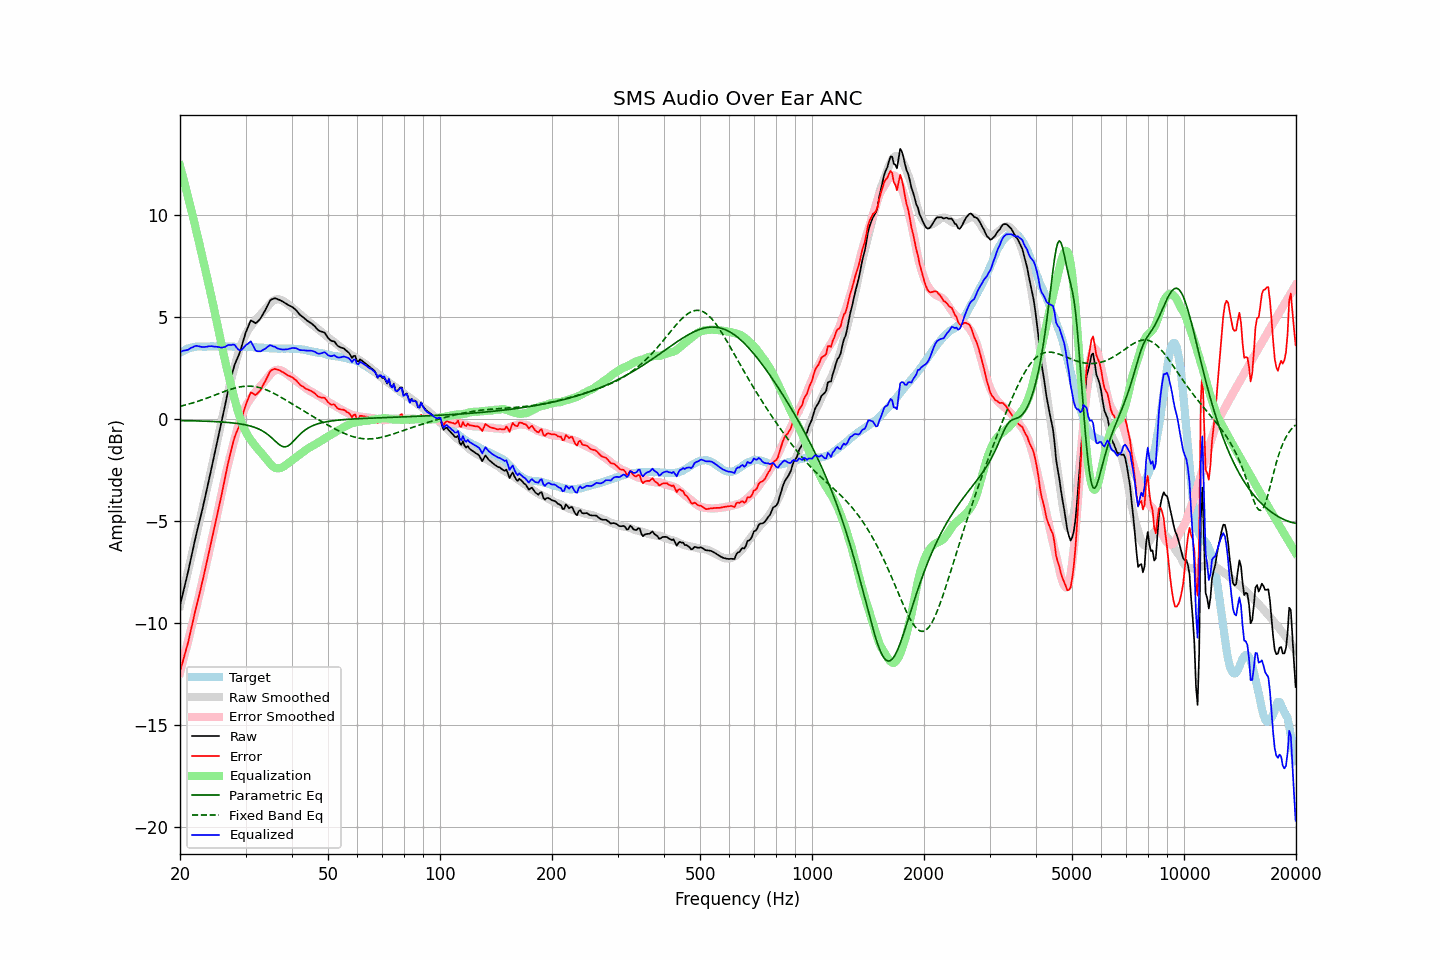

The file beside this chart, header and first rows:
frequency, raw, error, smoothed, error_smoothed, equalization, parametric_eq, fixed_band_eq, equalized_raw, equalized_smoothed, target
20.00, -9.13, -12.38, -9.15, -12.42, 12.42, -0.07, 0.63, 3.29, 3.28, 3.25
20.20, -8.80, -12.10, -8.81, -12.12, 12.12, -0.07, 0.64, 3.32, 3.31, 3.30
20.40, -8.47, -11.82, -8.47, -11.82, 11.82, -0.08, 0.66, 3.35, 3.35, 3.34
20.61, -8.15, -11.52, -8.13, -11.51, 11.51, -0.08, 0.68, 3.36, 3.38, 3.37
20.81, -7.82, -11.24, -7.79, -11.20, 11.20, -0.08, 0.71, 3.38, 3.41, 3.42
21.02, -7.49, -10.96, -7.45, -10.89, 10.89, -0.08, 0.73, 3.40, 3.44, 3.46
21.23, -7.12, -10.61, -7.11, -10.57, 10.57, -0.08, 0.75, 3.45, 3.46, 3.48
21.44, -6.76, -10.26, -6.77, -10.25, 10.25, -0.08, 0.77, 3.50, 3.48, 3.50
21.66, -6.41, -9.93, -6.43, -9.93, 9.93, -0.08, 0.80, 3.52, 3.50, 3.52
21.87, -6.04, -9.57, -6.09, -9.61, 9.61, -0.09, 0.82, 3.57, 3.52, 3.53
22.09, -5.69, -9.24, -5.74, -9.28, 9.28, -0.09, 0.84, 3.59, 3.54, 3.55
22.31, -5.37, -8.93, -5.40, -8.95, 8.95, -0.09, 0.87, 3.58, 3.55, 3.56
22.54, -5.05, -8.61, -5.05, -8.61, 8.61, -0.09, 0.90, 3.56, 3.56, 3.56
22.76, -4.72, -8.28, -4.71, -8.27, 8.27, -0.10, 0.92, 3.55, 3.56, 3.56
22.99, -4.39, -7.94, -4.36, -7.92, 7.92, -0.10, 0.95, 3.53, 3.56, 3.55
23.22, -4.04, -7.59, -4.02, -7.58, 7.58, -0.10, 0.98, 3.53, 3.56, 3.55
23.45, -3.69, -7.24, -3.67, -7.23, 7.23, -0.10, 1.01, 3.54, 3.56, 3.55
23.69, -3.34, -6.89, -3.33, -6.89, 6.89, -0.11, 1.03, 3.55, 3.56, 3.56
23.92, -2.97, -6.52, -2.98, -6.54, 6.54, -0.11, 1.06, 3.57, 3.56, 3.55
24.16, -2.62, -6.18, -2.63, -6.19, 6.19, -0.11, 1.09, 3.57, 3.56, 3.56
24.40, -2.26, -5.83, -2.27, -5.83, 5.83, -0.12, 1.12, 3.57, 3.56, 3.57
24.65, -1.92, -5.48, -1.91, -5.47, 5.47, -0.12, 1.15, 3.55, 3.56, 3.56
24.89, -1.55, -5.11, -1.54, -5.10, 5.10, -0.12, 1.18, 3.55, 3.56, 3.56
25.14, -1.19, -4.75, -1.17, -4.73, 4.73, -0.13, 1.21, 3.54, 3.56, 3.56
25.39, -0.82, -4.39, -0.79, -4.35, 4.35, -0.13, 1.24, 3.54, 3.56, 3.57
25.65, -0.46, -4.02, -0.41, -3.97, 3.97, -0.14, 1.28, 3.52, 3.56, 3.57
25.91, -0.10, -3.66, -0.04, -3.60, 3.60, -0.14, 1.31, 3.50, 3.56, 3.56
26.16, 0.29, -3.26, 0.33, -3.23, 3.23, -0.15, 1.33, 3.52, 3.56, 3.56
26.43, 0.66, -2.89, 0.68, -2.87, 2.87, -0.15, 1.36, 3.53, 3.56, 3.55
26.69, 1.06, -2.50, 1.03, -2.53, 2.53, -0.16, 1.39, 3.59, 3.56, 3.55
26.96, 1.43, -2.13, 1.36, -2.20, 2.20, -0.17, 1.42, 3.63, 3.55, 3.56
27.23, 1.75, -1.81, 1.68, -1.87, 1.87, -0.17, 1.45, 3.63, 3.55, 3.56
27.50, 2.07, -1.49, 1.99, -1.56, 1.56, -0.18, 1.47, 3.63, 3.55, 3.56
27.77, 2.39, -1.16, 2.28, -1.26, 1.26, -0.19, 1.49, 3.65, 3.55, 3.55
28.05, 2.67, -0.88, 2.58, -0.97, 0.97, -0.20, 1.52, 3.63, 3.55, 3.55
28.33, 2.86, -0.68, 2.87, -0.68, 0.68, -0.21, 1.54, 3.53, 3.54, 3.53
28.62, 3.03, -0.50, 3.15, -0.40, 0.40, -0.22, 1.56, 3.43, 3.54, 3.53
28.90, 3.23, -0.31, 3.40, -0.14, 0.14, -0.23, 1.57, 3.37, 3.54, 3.54
29.19, 3.47, -0.06, 3.63, 0.09, -0.09, -0.24, 1.59, 3.38, 3.54, 3.53
29.48, 3.74, 0.19, 3.83, 0.29, -0.29, -0.26, 1.60, 3.45, 3.54, 3.55
29.78, 4.01, 0.48, 4.01, 0.47, -0.47, -0.27, 1.61, 3.54, 3.54, 3.54
30.08, 4.26, 0.72, 4.17, 0.63, -0.63, -0.29, 1.61, 3.63, 3.53, 3.54
30.38, 4.45, 0.92, 4.31, 0.78, -0.78, -0.30, 1.61, 3.68, 3.53, 3.53
30.68, 4.65, 1.12, 4.43, 0.90, -0.90, -0.32, 1.61, 3.74, 3.53, 3.53
30.99, 4.83, 1.31, 4.55, 1.02, -1.02, -0.35, 1.61, 3.82, 3.53, 3.53
31.30, 4.80, 1.27, 4.65, 1.12, -1.12, -0.37, 1.61, 3.67, 3.52, 3.52
31.61, 4.75, 1.22, 4.75, 1.23, -1.23, -0.39, 1.60, 3.52, 3.52, 3.52
31.93, 4.70, 1.18, 4.85, 1.33, -1.33, -0.42, 1.58, 3.36, 3.52, 3.52
32.24, 4.76, 1.25, 4.94, 1.43, -1.43, -0.45, 1.57, 3.33, 3.51, 3.51
32.57, 4.84, 1.32, 5.03, 1.52, -1.52, -0.49, 1.55, 3.32, 3.51, 3.51
32.89, 4.93, 1.42, 5.11, 1.61, -1.61, -0.53, 1.53, 3.32, 3.50, 3.51
33.22, 5.06, 1.56, 5.20, 1.70, -1.70, -0.57, 1.51, 3.36, 3.50, 3.50
33.55, 5.20, 1.70, 5.28, 1.79, -1.79, -0.61, 1.48, 3.41, 3.49, 3.49
33.89, 5.34, 1.85, 5.37, 1.89, -1.89, -0.66, 1.45, 3.45, 3.49, 3.48
34.23, 5.50, 2.01, 5.46, 1.98, -1.98, -0.72, 1.42, 3.51, 3.48, 3.49
34.57, 5.65, 2.17, 5.56, 2.08, -2.08, -0.78, 1.39, 3.57, 3.48, 3.47
34.92, 5.80, 2.33, 5.65, 2.18, -2.18, -0.84, 1.35, 3.62, 3.47, 3.47
35.27, 5.87, 2.40, 5.74, 2.27, -2.27, -0.91, 1.32, 3.60, 3.47, 3.47
35.62, 5.90, 2.43, 5.80, 2.34, -2.34, -0.99, 1.28, 3.56, 3.47, 3.46
35.97, 5.93, 2.47, 5.84, 2.38, -2.38, -1.06, 1.24, 3.55, 3.46, 3.46
... 635 more rows
